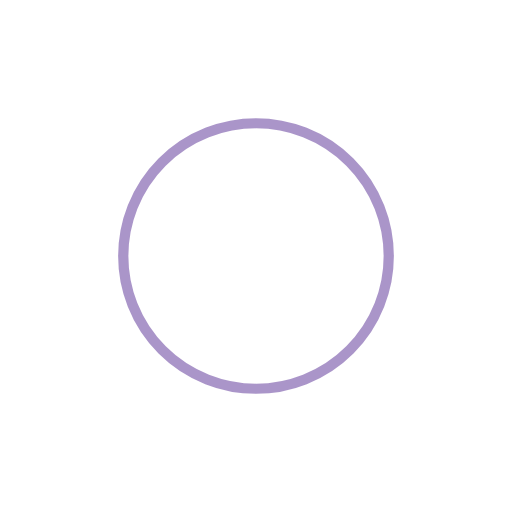
t = 0.00 s
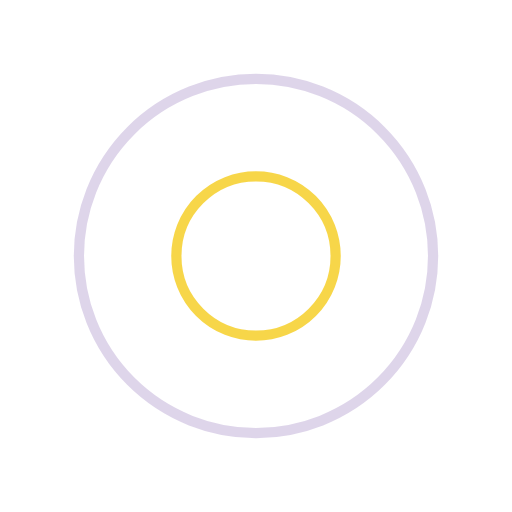
t = 0.25 s
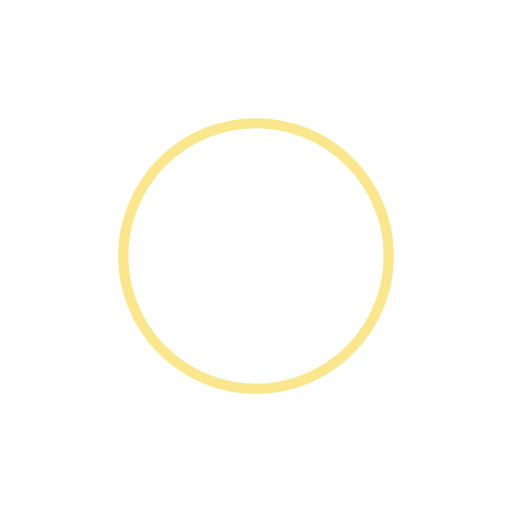
t = 0.50 s
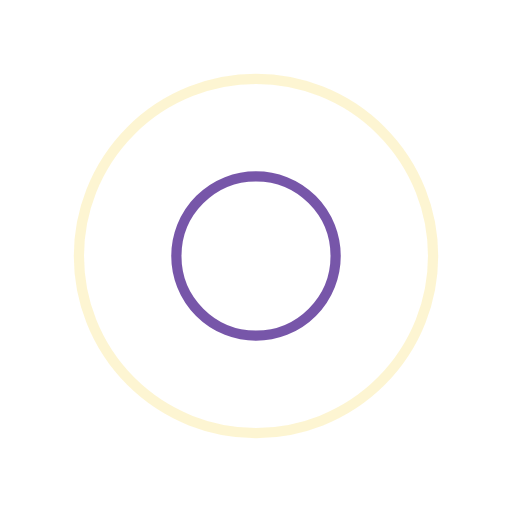
t = 0.75 s

The animated SVG that drew these frames (rendered in a browser with its animation timeline set to each time). Animation: 4 SMIL elements (animate=4); one cycle of 1.00 s, repeats indefinitely.

<?xml version="1.0" encoding="utf-8"?>
<svg xmlns="http://www.w3.org/2000/svg" xmlns:xlink="http://www.w3.org/1999/xlink" style="margin: auto; background: none; display: block; shape-rendering: auto;" width="724px" height="724px" viewBox="0 0 100 100" preserveAspectRatio="xMidYMid">
<circle cx="50" cy="50" r="0" fill="none" stroke="#f5cd1d" stroke-width="2">
  <animate attributeName="r" repeatCount="indefinite" dur="1s" values="0;40" keyTimes="0;1" keySplines="0 0.2 0.8 1" calcMode="spline" begin="0s"></animate>
  <animate attributeName="opacity" repeatCount="indefinite" dur="1s" values="1;0" keyTimes="0;1" keySplines="0.2 0 0.8 1" calcMode="spline" begin="0s"></animate>
</circle><circle cx="50" cy="50" r="0" fill="none" stroke="#562d94" stroke-width="2">
  <animate attributeName="r" repeatCount="indefinite" dur="1s" values="0;40" keyTimes="0;1" keySplines="0 0.2 0.8 1" calcMode="spline" begin="-0.5s"></animate>
  <animate attributeName="opacity" repeatCount="indefinite" dur="1s" values="1;0" keyTimes="0;1" keySplines="0.2 0 0.8 1" calcMode="spline" begin="-0.5s"></animate>
</circle>
<!-- [ldio] generated by https://loading.io/ --></svg>
